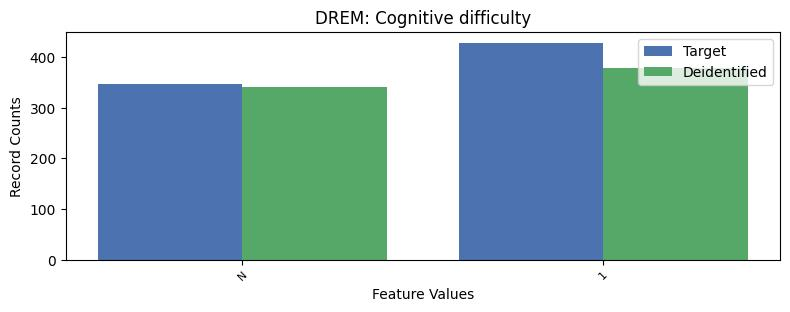

Values plotted in this chart, from the file beside it:
, DREM, count_target, count_deidentified
0, 2, 6859, 6806
1, 1, 428, 378
2, -1, 347, 340
